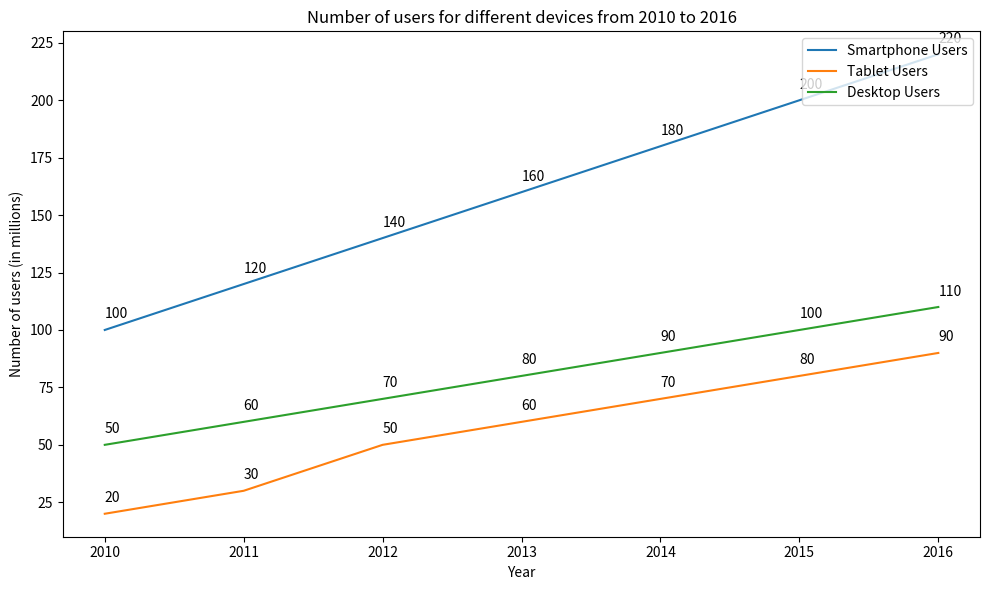

Here is the Python script that generated this plot: (Note: this script raises an exception after producing the figure.)

import matplotlib.pyplot as plt 
plt.figure(figsize=(10, 6)) 
plt.subplot(111) 

year = [2010, 2011, 2012, 2013, 2014, 2015, 2016] 
smartphone_users = [100, 120, 140, 160, 180, 200, 220] 
tablet_users = [20, 30, 50, 60, 70, 80, 90] 
desktop_users = [50, 60, 70, 80, 90, 100, 110] 

plt.plot(year, smartphone_users, label="Smartphone Users") 
plt.plot(year, tablet_users, label="Tablet Users") 
plt.plot(year, desktop_users, label="Desktop Users") 

plt.xticks(year) 
plt.title("Number of users for different devices from 2010 to 2016") 
plt.xlabel("Year") 
plt.ylabel("Number of users (in millions)") 
plt.legend(loc="upper right") 

for index, data in enumerate(smartphone_users): 
    plt.annotate(str(data), xy=(year[index], data + 5)) 
for index, data in enumerate(tablet_users): 
    plt.annotate(str(data), xy=(year[index], data + 5)) 
for index, data in enumerate(desktop_users): 
    plt.annotate(str(data), xy=(year[index], data + 5)) 

plt.tight_layout() 
plt.savefig("line chart/png/240.png") 
plt.clf()
